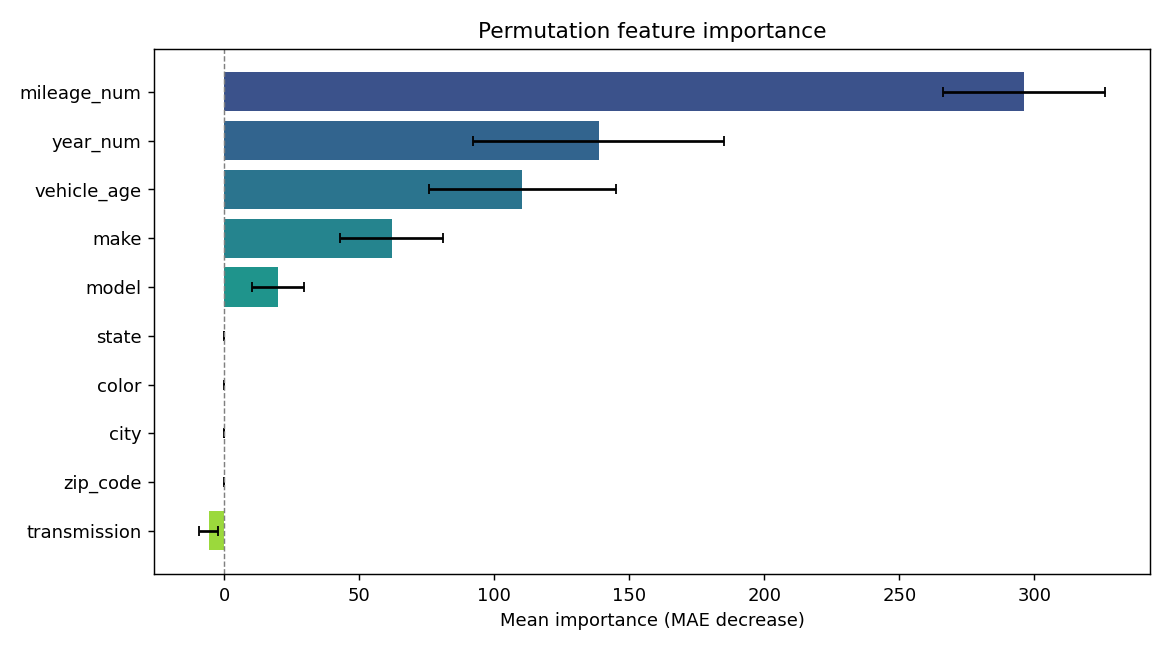

Source data for this figure (header and first rows):
feature, importance, std
mileage_num, 296.2, 30.05
year_num, 138.6, 46.39
vehicle_age, 110.4, 34.58
make, 62.02, 19.05
model, 19.93, 9.644
state, 0.0, 0.0
color, -1.8189894035458566e-13, 3.6379788070917137e-13
city, -1.8189894035458566e-13, 3.6379788070917137e-13
zip_code, -2.7284841053187846e-13, 4.1678283150357305e-13
transmission, -5.726, 3.493
